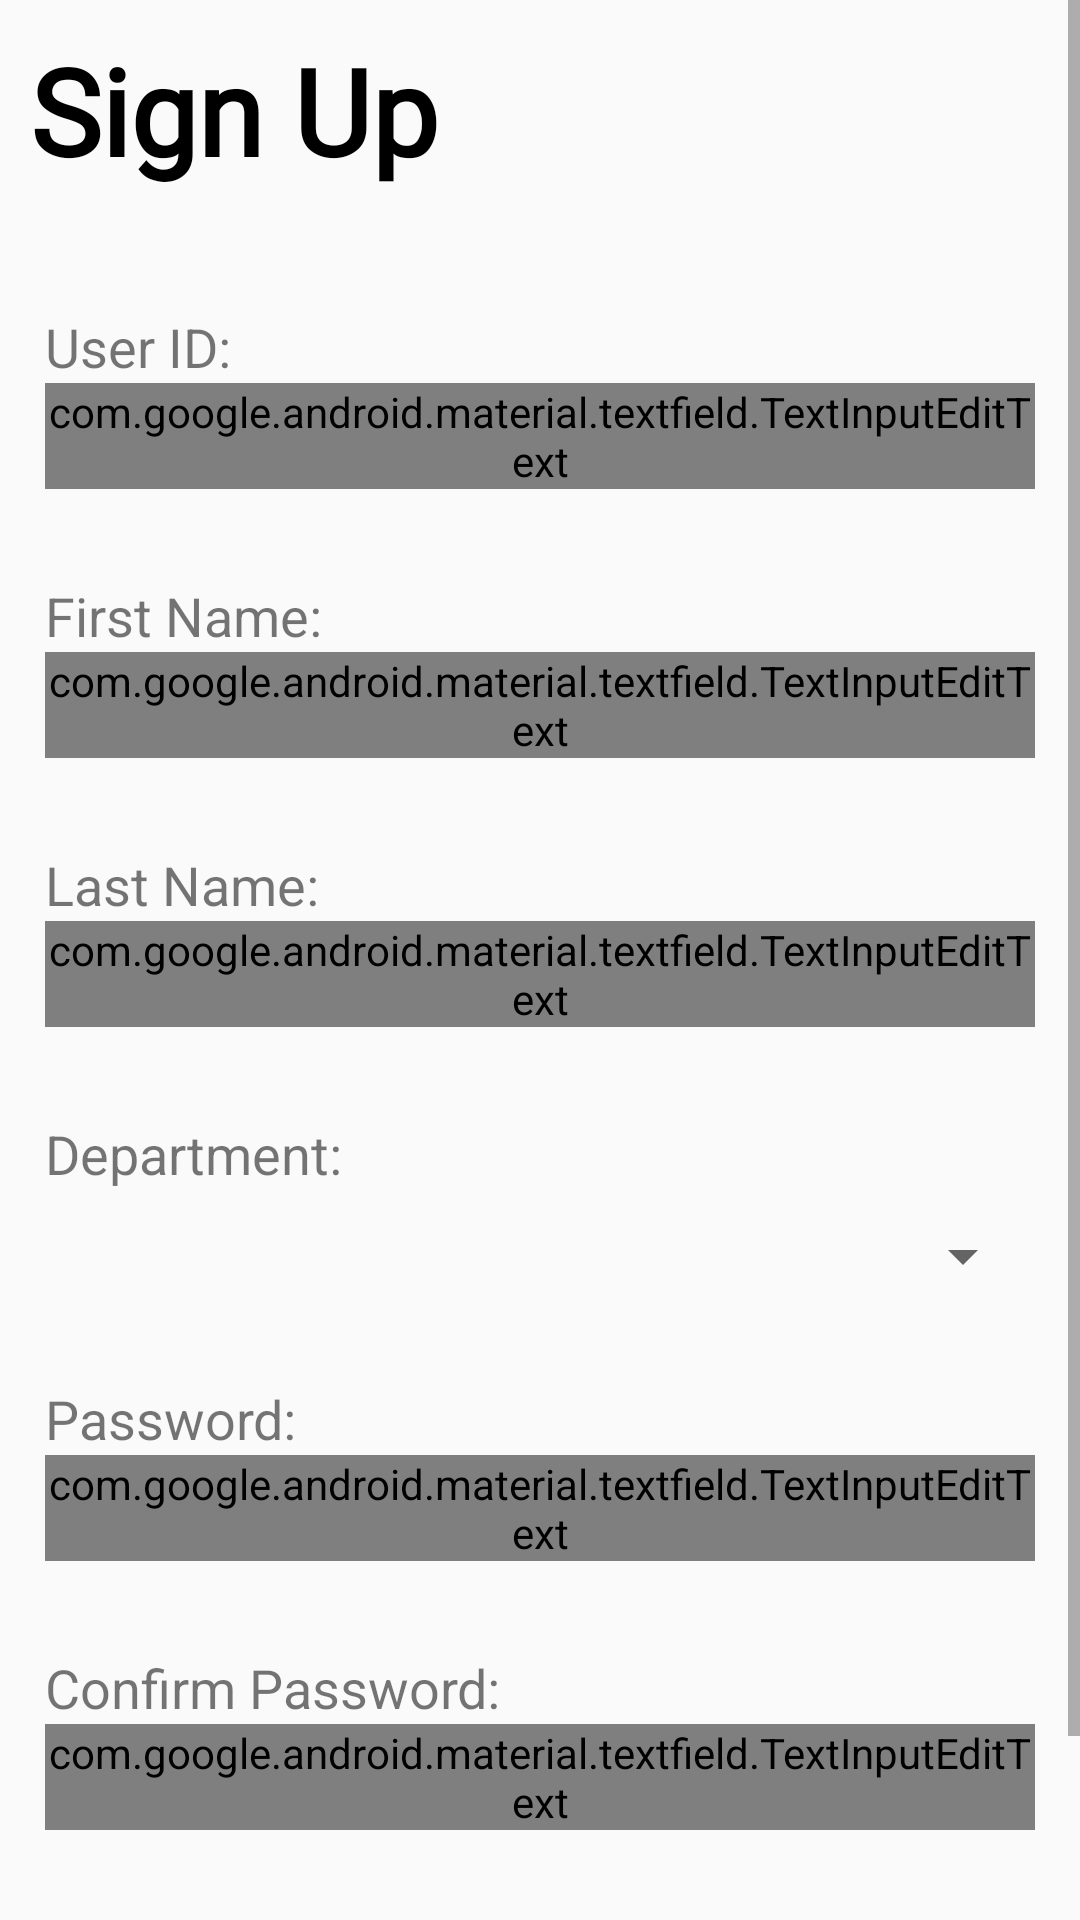

The Android layout XML behind this screen, and the referenced resources:
<!-- AndroidManifest.xml: application theme Theme.AppCompat.Light.NoActionBar -->
<!-- res/layout/activity_sign_up.xml -->
<?xml version="1.0" encoding="utf-8"?>
<ScrollView xmlns:android="http://schemas.android.com/apk/res/android"
    xmlns:app="http://schemas.android.com/apk/res-auto"
    xmlns:tools="http://schemas.android.com/tools"
    android:layout_width="match_parent"
    android:layout_height="match_parent"
    tools:context=".SignUpActivity">
    <RelativeLayout
        android:layout_width="match_parent"
        android:layout_height="match_parent"
        android:id="@+id/sign_relative_layout"
        >

        <LinearLayout
            android:layout_width="match_parent"
            android:layout_height="wrap_content"
            android:orientation="vertical"
            android:id="@+id/test_info_linear_layout"
            android:layout_alignParentTop="true"
            android:layout_alignParentStart="true"
            android:layout_alignParentEnd="true"
            >
            <TextView
                android:id="@+id/info_textView"
                android:layout_width="wrap_content"
                android:layout_height="wrap_content"
                android:fontFamily="@font/roboto"
                android:textColor="@color/black"
                android:textSize="40sp"
                android:layout_margin="10dp"
                android:text="@string/sign_up"
                android:textStyle="bold"
                />

            <LinearLayout
                android:layout_width="match_parent"
                android:layout_height="wrap_content"
                android:layout_marginStart="15dp"
                android:layout_marginTop="30dp"
                android:layout_marginEnd="15dp"
                android:orientation="vertical">

                <TextView
                    android:layout_width="wrap_content"
                    android:layout_height="wrap_content"
                    android:text="@string/user_id"
                    android:textSize="18sp">
                </TextView>

                <com.google.android.material.textfield.TextInputEditText
                    android:id="@+id/signup_user_id"
                    android:layout_width="match_parent"
                    android:layout_height="wrap_content"
                    android:ems="10"
                    android:inputType="textPersonName"
                    android:textColor="@drawable/edit_text_selector"
                    android:textSize="18sp" />
            </LinearLayout>

            <LinearLayout
                android:layout_width="match_parent"
                android:layout_height="wrap_content"
                android:layout_marginStart="15dp"
                android:layout_marginTop="30dp"
                android:layout_marginEnd="15dp"
                android:orientation="vertical">

                <TextView
                    android:layout_width="wrap_content"
                    android:layout_height="wrap_content"
                    android:text="@string/first_name"
                    android:textSize="18sp">
                </TextView>

                <com.google.android.material.textfield.TextInputEditText
                    android:id="@+id/signup_first_name"
                    android:layout_width="match_parent"
                    android:layout_height="wrap_content"
                    android:ems="10"
                    android:inputType="textPersonName"
                    android:textColor="@drawable/edit_text_selector"
                    android:textSize="18sp" />
            </LinearLayout>

            <LinearLayout
                android:layout_width="match_parent"
                android:layout_height="wrap_content"
                android:layout_marginStart="15dp"
                android:layout_marginTop="30dp"
                android:layout_marginEnd="15dp"
                android:orientation="vertical">

                <TextView
                    android:layout_width="wrap_content"
                    android:layout_height="wrap_content"
                    android:text="@string/last_name"
                    android:textSize="18sp">
                </TextView>

                <com.google.android.material.textfield.TextInputEditText
                    android:id="@+id/signup_last_name"
                    android:layout_width="match_parent"
                    android:layout_height="wrap_content"
                    android:ems="10"
                    android:inputType="textPersonName"
                    android:textColor="@drawable/edit_text_selector"
                    android:textSize="18sp" />
            </LinearLayout>

            <LinearLayout
                android:layout_width="match_parent"
                android:layout_height="wrap_content"
                android:layout_marginStart="15dp"
                android:layout_marginTop="30dp"
                android:layout_marginEnd="15dp"
                android:orientation="vertical">

                <TextView
                    android:layout_width="wrap_content"
                    android:layout_height="wrap_content"
                    android:text="@string/department"
                    android:textSize="18sp"
                    android:layout_marginBottom="10dp">
                </TextView>

                <Spinner
                    android:layout_width="match_parent"
                    android:layout_height="wrap_content"
                    android:id="@+id/signup_dept_name_spinner">
                </Spinner>
            </LinearLayout>

            <LinearLayout
                android:layout_width="match_parent"
                android:layout_height="wrap_content"
                android:layout_marginStart="15dp"
                android:layout_marginTop="30dp"
                android:layout_marginEnd="15dp"
                android:orientation="vertical">

                <TextView
                    android:layout_width="wrap_content"
                    android:layout_height="wrap_content"
                    android:text="@string/password"
                    android:textSize="18sp">
                </TextView>

                <com.google.android.material.textfield.TextInputEditText
                    android:id="@+id/signup_password"
                    android:layout_width="match_parent"
                    android:layout_height="wrap_content"
                    android:ems="10"
                    android:inputType="textPassword"
                    android:textColor="@drawable/edit_text_selector"
                    android:textSize="18sp" />
            </LinearLayout>

            <LinearLayout
                android:layout_width="match_parent"
                android:layout_height="wrap_content"
                android:layout_marginStart="15dp"
                android:layout_marginTop="30dp"
                android:layout_marginEnd="15dp"
                android:orientation="vertical">

                <TextView
                    android:layout_width="wrap_content"
                    android:layout_height="wrap_content"
                    android:text="@string/confirm_password"
                    android:textSize="18sp">
                </TextView>

                <com.google.android.material.textfield.TextInputEditText
                    android:id="@+id/signup_conf_password"
                    android:layout_width="match_parent"
                    android:layout_height="wrap_content"
                    android:ems="10"
                    android:inputType="textPassword"
                    android:textColor="@drawable/edit_text_selector"
                    android:textSize="18sp" />
            </LinearLayout>
        </LinearLayout>

        <Button
            android:layout_width="wrap_content"
            android:layout_height="wrap_content"
            android:id="@+id/sign_button"
            android:text="@string/sign_up"
            android:layout_centerHorizontal="true"
           android:layout_below="@+id/test_info_linear_layout"
            android:layout_marginTop="30dp"
            android:layout_marginBottom="20dp"
            >
        </Button>

    </RelativeLayout>

</ScrollView>
<!-- resources referenced by this layout -->
<resources>
  <color name="black">#FF000000</color>
  <string name="confirm_password">Confirm Password:</string>
  <string name="department">Department:</string>
  <string name="first_name">First Name:</string>
  <string name="last_name">Last Name:</string>
  <string name="password">Password:</string>
  <string name="sign_up">Sign Up</string>
  <string name="user_id">User ID:</string>
</resources>
